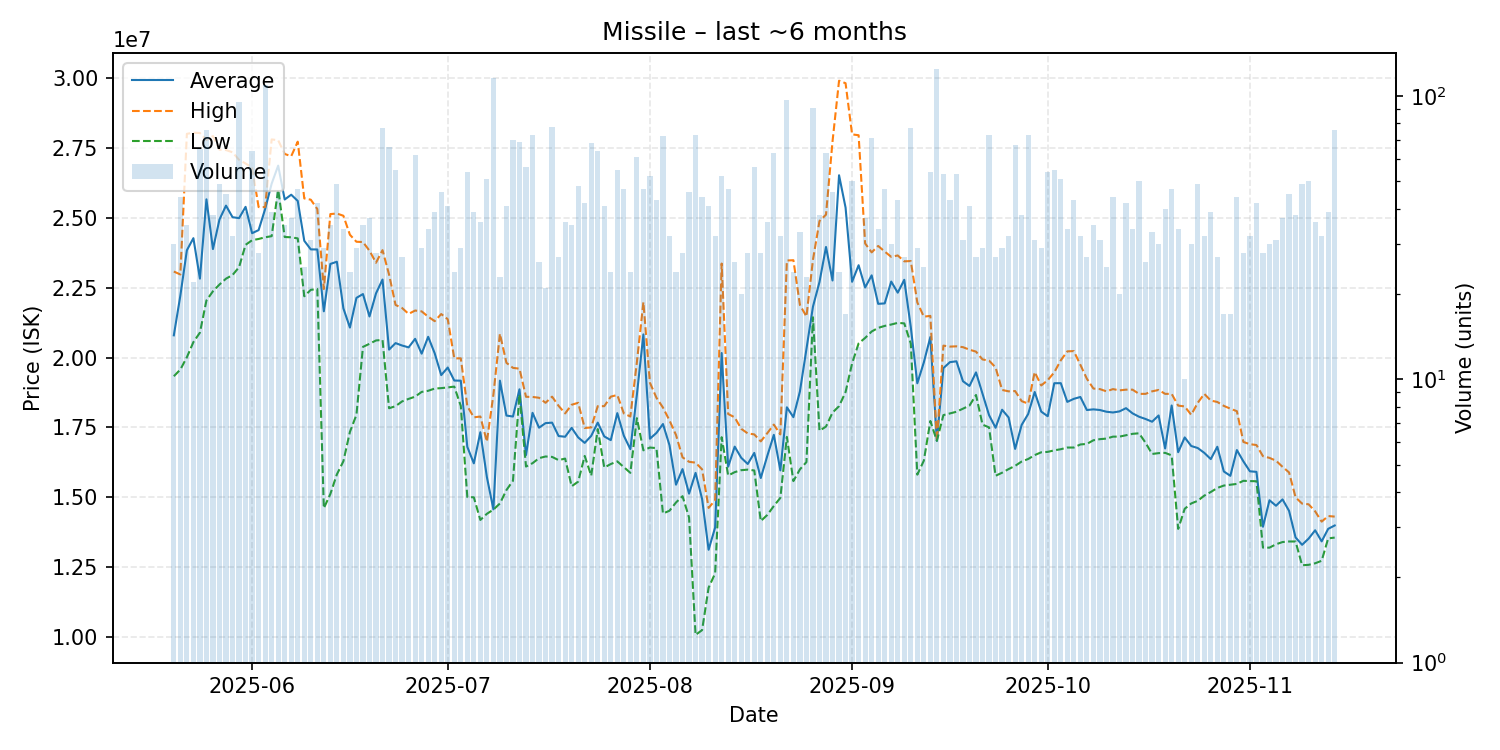

Values plotted in this chart, from the file beside it:
date, average, highest, lowest, order_count, volume
2025-05-20, 20793333, 23075000, 19330000, 25, 30
2025-05-21, 22214773, 22970000, 19570000, 35, 44
2025-05-22, 23836000, 28000000, 20010000, 20, 35
2025-05-23, 24268182, 28040000, 20550000, 19, 22
2025-05-24, 22821385, 28030000, 20890000, 31, 65
2025-05-25, 25656974, 27780000, 22040000, 30, 76
2025-05-26, 23878158, 27920000, 22370000, 20, 38
2025-05-27, 24937347, 27435000, 22610000, 41, 49
2025-05-28, 25432444, 27420000, 22820000, 31, 45
2025-05-29, 25018438, 27340000, 22950000, 24, 32
2025-05-30, 24984632, 27070000, 23230000, 30, 95
2025-05-31, 25388462, 26940000, 24030000, 34, 39
2025-06-01, 24446250, 26795000, 24195000, 28, 64
2025-06-02, 24556786, 25380000, 24240000, 22, 28
2025-06-03, 25310000, 25380000, 24300000, 51, 109
2025-06-04, 26217436, 27800000, 24340000, 33, 39
2025-06-05, 26862826, 27770000, 26010000, 31, 46
2025-06-06, 25651429, 27280000, 24310000, 32, 35
2025-06-07, 25822703, 27200000, 24300000, 30, 37
2025-06-08, 25599574, 27720000, 24260000, 32, 47
2025-06-09, 24175200, 25690000, 22190000, 19, 25
2025-06-10, 23867097, 25645000, 22420000, 24, 31
2025-06-11, 23863810, 25310000, 22450000, 33, 42
2025-06-12, 21653103, 22450000, 14610000, 21, 29
2025-06-13, 23346571, 25130000, 15120000, 23, 35
2025-06-14, 23425918, 25150000, 15820000, 28, 49
2025-06-15, 21757353, 25070000, 16290000, 31, 34
2025-06-16, 21071250, 24390000, 17340000, 20, 24
2025-06-17, 22132414, 24140000, 17950000, 28, 29
2025-06-18, 22270000, 24130000, 20380000, 25, 35
2025-06-19, 21467838, 23820000, 20490000, 25, 37
2025-06-20, 22293214, 23390000, 20610000, 21, 28
2025-06-21, 22788701, 23840000, 20630000, 50, 77
2025-06-22, 20282576, 22970000, 18185000, 47, 66
2025-06-23, 20515273, 21880000, 18260000, 32, 55
2025-06-24, 20428519, 21770000, 18430000, 22, 27
2025-06-25, 20363077, 21560000, 18520000, 10, 13
2025-06-26, 20667903, 21680000, 18600000, 38, 62
2025-06-27, 20137586, 21650000, 18770000, 18, 29
2025-06-28, 20740588, 21460000, 18810000, 25, 34
2025-06-29, 20151026, 21300000, 18890000, 25, 39
2025-06-30, 19370652, 21555000, 18905000, 21, 46
2025-07-01, 19640732, 21370000, 18930000, 26, 41
2025-07-02, 19176667, 19970000, 18960000, 20, 24
2025-07-03, 19171379, 19970000, 18270000, 16, 29
2025-07-04, 16804222, 18260000, 15010000, 29, 54
2025-07-05, 16215308, 17860000, 15000000, 28, 39
2025-07-06, 17328611, 17890000, 14190000, 26, 36
2025-07-07, 15725490, 16990000, 14410000, 28, 51
2025-07-08, 14570000, 18670000, 14560000, 47, 116
2025-07-09, 19171739, 20850000, 14780000, 17, 23
2025-07-10, 17923902, 19810000, 15260000, 23, 41
2025-07-11, 17888857, 19630000, 15590000, 37, 70
2025-07-12, 18862029, 19600000, 18680000, 39, 69
2025-07-13, 16511429, 18595000, 16100000, 22, 56
2025-07-14, 18021781, 18590000, 16220000, 47, 73
2025-07-15, 17490000, 18560000, 16400000, 23, 26
2025-07-16, 17653333, 18380000, 16460000, 16, 21
2025-07-17, 17670641, 18600000, 16445000, 37, 78
2025-07-18, 17190741, 18270000, 16330000, 18, 27
... 119 more rows
